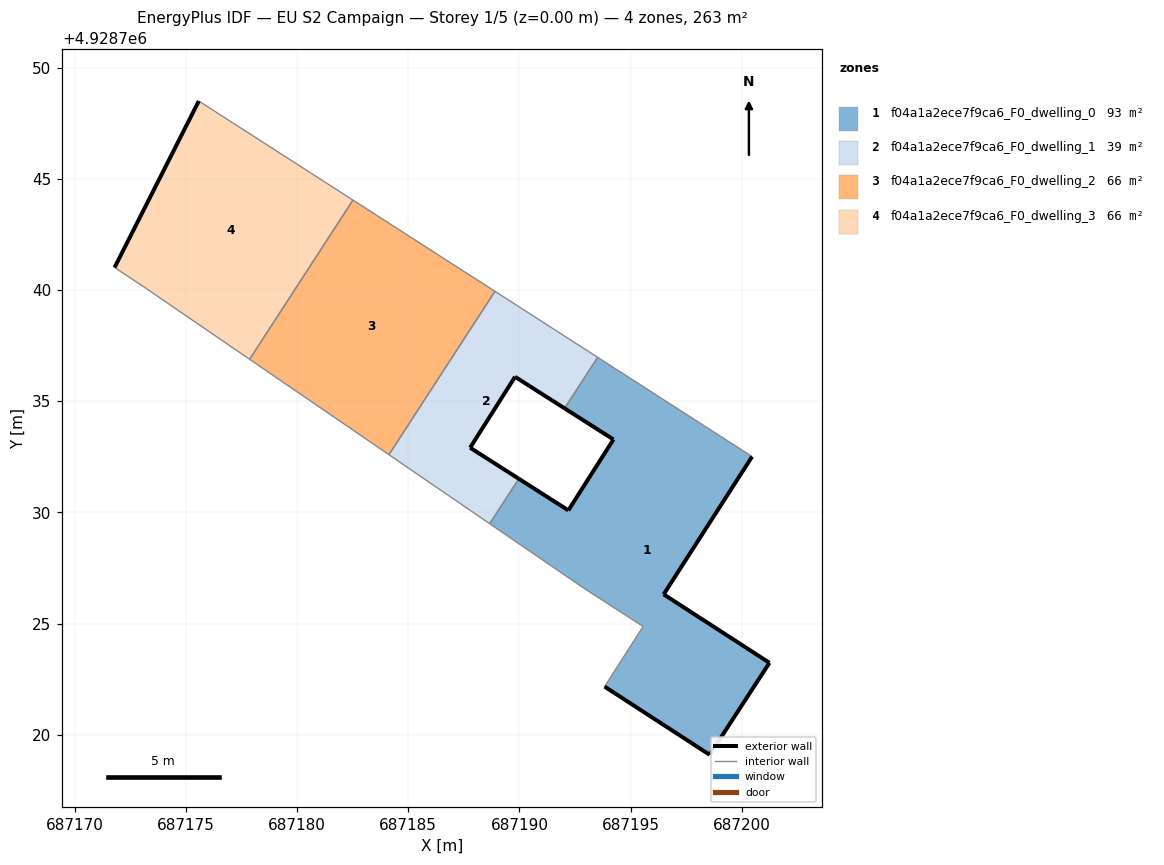
=== STOREY PLAN SPEC (per zone: floor XY polygon, exterior-wall plan segments, windows/doors) ===
zone 1: f04a1a2ece7f9ca6_F0_dwelling_0  (92.8 m²)
  floor: (687198.56, 4928719.09) (687201.25, 4928723.23) (687196.49, 4928726.31) (687200.47, 4928732.51) (687193.52, 4928736.98) (687192.03, 4928734.68) (687194.23, 4928733.28) (687192.20, 4928730.09) (687189.97, 4928731.51) (687188.66, 4928729.49) (687192.88, 4928726.60) (687195.57, 4928724.87) (687193.83, 4928722.16)
  exterior wall: (687201.25, 4928723.23) – (687198.56, 4928719.09)  [4.9 m]
  exterior wall: (687198.56, 4928719.09) – (687193.83, 4928722.16)  [5.6 m]
  exterior wall: (687189.97, 4928731.51) – (687192.20, 4928730.09)  [2.6 m]
  exterior wall: (687192.20, 4928730.09) – (687194.23, 4928733.28)  [3.8 m]
  exterior wall: (687194.23, 4928733.28) – (687192.03, 4928734.68)  [2.6 m]
  exterior wall: (687200.47, 4928732.51) – (687196.49, 4928726.31)  [7.4 m]
  exterior wall: (687196.49, 4928726.31) – (687201.25, 4928723.23)  [5.7 m]
  interior walls: 6
zone 2: f04a1a2ece7f9ca6_F0_dwelling_1  (38.7 m²)
  floor: (687189.97, 4928731.51) (687187.78, 4928732.91) (687189.80, 4928736.10) (687192.03, 4928734.68) (687193.52, 4928736.98) (687188.90, 4928739.95) (687184.13, 4928732.60) (687186.96, 4928730.66) (687188.66, 4928729.49)
  exterior wall: (687192.03, 4928734.68) – (687189.80, 4928736.10)  [2.6 m]
  exterior wall: (687189.80, 4928736.10) – (687187.78, 4928732.91)  [3.8 m]
  exterior wall: (687187.78, 4928732.91) – (687189.97, 4928731.51)  [2.6 m]
  interior walls: 6
zone 3: f04a1a2ece7f9ca6_F0_dwelling_2  (65.7 m²)
  floor: (687184.13, 4928732.60) (687188.90, 4928739.95) (687182.51, 4928744.05) (687177.86, 4928736.89)
  interior walls: 4
zone 4: f04a1a2ece7f9ca6_F0_dwelling_3  (65.7 m²)
  floor: (687177.86, 4928736.89) (687182.51, 4928744.05) (687175.57, 4928748.51) (687171.78, 4928741.02) (687173.21, 4928740.07)
  exterior wall: (687171.78, 4928741.02) – (687175.57, 4928748.51)  [8.4 m]
  interior walls: 4

=== DERIVED (storey summary) ===
Building: EU S2 Campaign
Storey: 1 of 5  (floor level z = 0.00 m)
Storey gross floor area: 262.9 m²
Zones on this storey: 4
  - f04a1a2ece7f9ca6_F0_dwelling_0: floor 92.8 m²; exterior wall 32.6 m (97.9 m²); WWR 0.0%
  - f04a1a2ece7f9ca6_F0_dwelling_1: floor 38.7 m²; exterior wall 9.0 m (27.1 m²); WWR 0.0%
  - f04a1a2ece7f9ca6_F0_dwelling_2: floor 65.7 m²
  - f04a1a2ece7f9ca6_F0_dwelling_3: floor 65.7 m²; exterior wall 8.4 m (25.2 m²); WWR 0.0%
Zone adjacency (shared interzone walls):
  - f04a1a2ece7f9ca6_F0_dwelling_0 ↔ f04a1a2ece7f9ca6_F0_dwelling_1
  - f04a1a2ece7f9ca6_F0_dwelling_1 ↔ f04a1a2ece7f9ca6_F0_dwelling_2
  - f04a1a2ece7f9ca6_F0_dwelling_2 ↔ f04a1a2ece7f9ca6_F0_dwelling_3